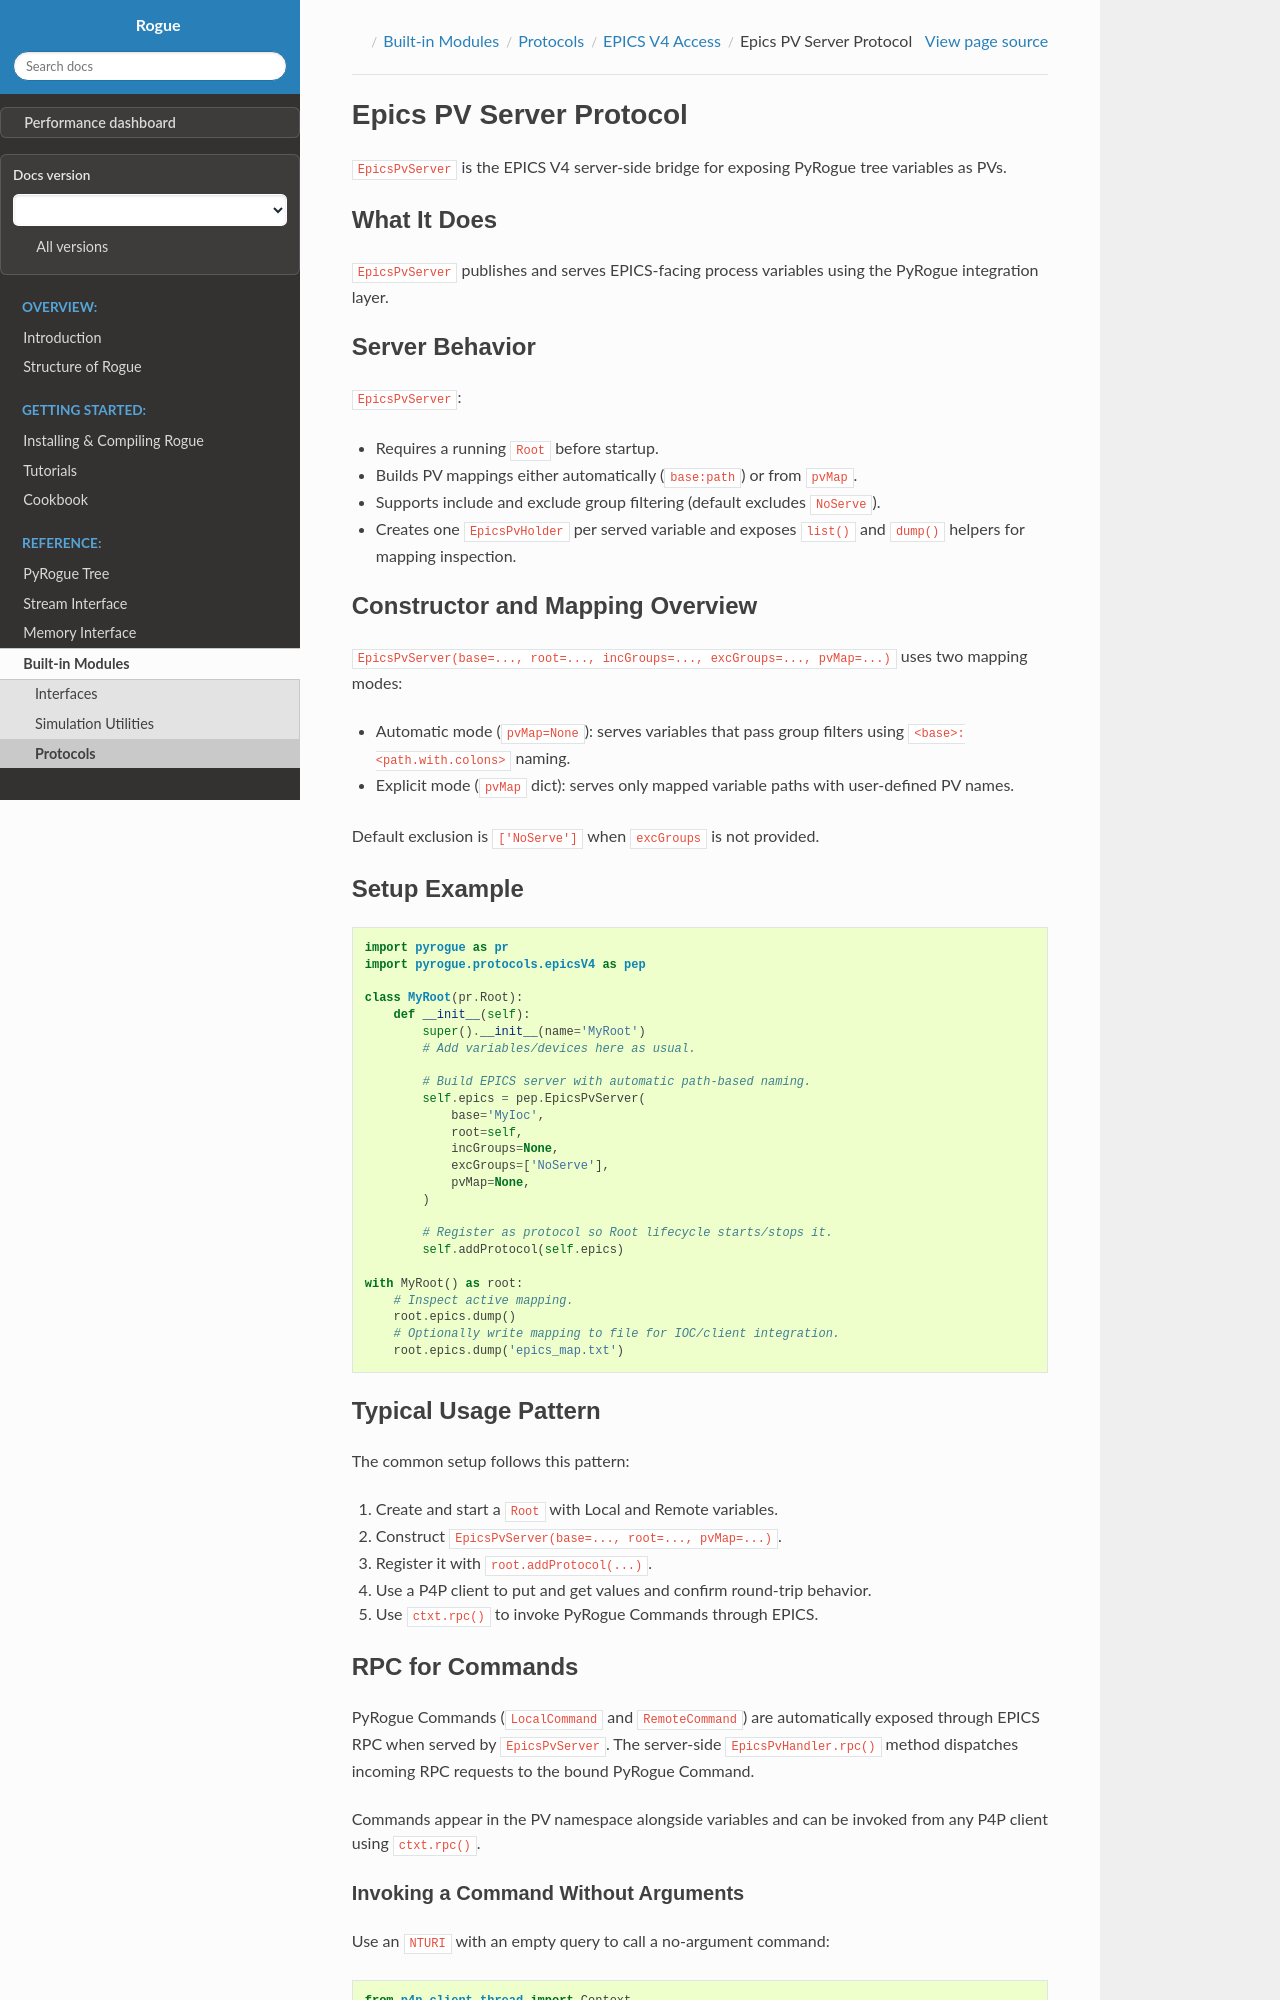

repository: slaclab/rogue · page: v6.17.0/built_in_modules/protocols/epicsV4/epicspvserver.html · generator: sphinx

.. _pyrogue_protocol_epicspvserver:
.. _protocols_epics_epicspvserver:
.. _protocols_epicsv4_epicspvserver:

========================
Epics PV Server Protocol
========================

``EpicsPvServer`` is the EPICS V4 server-side bridge for exposing PyRogue tree
variables as PVs.

What It Does
============

``EpicsPvServer`` publishes and serves EPICS-facing process variables using
the PyRogue integration layer.

Server Behavior
===============

``EpicsPvServer``:

- Requires a running ``Root`` before startup.
- Builds PV mappings either automatically (``base:path``) or from ``pvMap``.
- Supports include and exclude group filtering (default excludes ``NoServe``).
- Creates one ``EpicsPvHolder`` per served variable and exposes ``list()`` and
  ``dump()`` helpers for mapping inspection.

Constructor and Mapping Overview
================================

``EpicsPvServer(base=..., root=..., incGroups=..., excGroups=..., pvMap=...)``
uses two mapping modes:

- Automatic mode (``pvMap=None``): serves variables that pass group filters
  using ``<base>:<path.with.colons>`` naming.
- Explicit mode (``pvMap`` dict): serves only mapped variable paths with
  user-defined PV names.

Default exclusion is ``['NoServe']`` when ``excGroups`` is not provided.

Setup Example
=============

.. code-block:: python

   import pyrogue as pr
   import pyrogue.protocols.epicsV4 as pep

   class MyRoot(pr.Root):
       def __init__(self):
           super().__init__(name='MyRoot')
           # Add variables/devices here as usual.

           # Build EPICS server with automatic path-based naming.
           self.epics = pep.EpicsPvServer(
               base='MyIoc',
               root=self,
               incGroups=None,
               excGroups=['NoServe'],
               pvMap=None,
           )

           # Register as protocol so Root lifecycle starts/stops it.
           self.addProtocol(self.epics)

   with MyRoot() as root:
       # Inspect active mapping.
       root.epics.dump()
       # Optionally write mapping to file for IOC/client integration.
       root.epics.dump('epics_map.txt')

Typical Usage Pattern
=====================

The common setup follows this pattern:

1. Create and start a ``Root`` with Local and Remote variables.
2. Construct ``EpicsPvServer(base=..., root=..., pvMap=...)``.
3. Register it with ``root.addProtocol(...)``.
4. Use a P4P client to put and get values and confirm round-trip behavior.
5. Use ``ctxt.rpc()`` to invoke PyRogue Commands through EPICS.

RPC for Commands
================

PyRogue Commands (``LocalCommand`` and ``RemoteCommand``) are automatically
exposed through EPICS RPC when served by ``EpicsPvServer``. The server-side
``EpicsPvHandler.rpc()`` method dispatches incoming RPC requests to the bound
PyRogue Command.

Commands appear in the PV namespace alongside variables and can be invoked from
any P4P client using ``ctxt.rpc()``.
